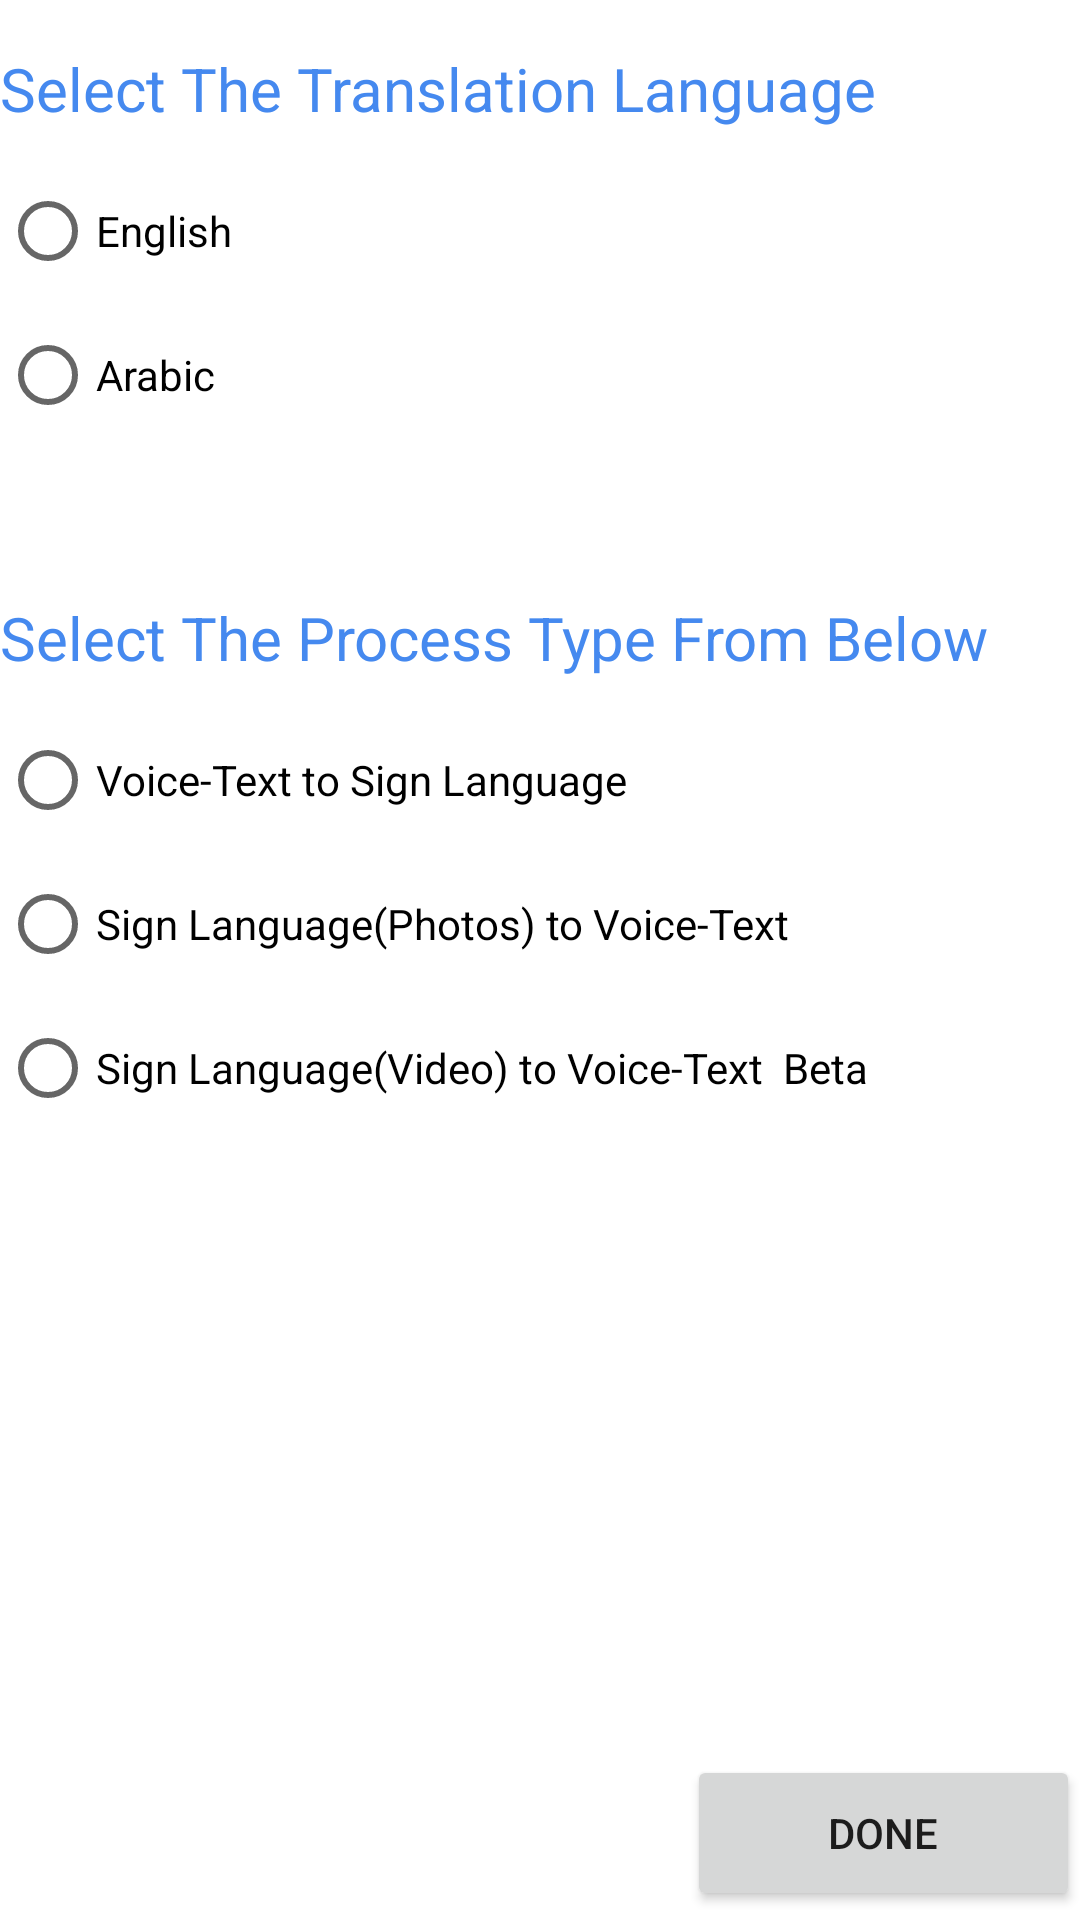

Android layout source for this screen:
<!-- AndroidManifest.xml: application theme Theme.Test000 -->
<!-- res/layout/activity_main.xml -->
<?xml version="1.0" encoding="utf-8"?>
<androidx.constraintlayout.widget.ConstraintLayout xmlns:android="http://schemas.android.com/apk/res/android"
    xmlns:app="http://schemas.android.com/apk/res-auto"
    xmlns:tools="http://schemas.android.com/tools"
    android:layout_width="match_parent"
    android:layout_height="match_parent"
    tools:context=".MainActivity">

    <RadioGroup
        android:id="@+id/languageGroup"
        android:layout_width="0dp"
        android:layout_height="wrap_content"
        android:layout_marginTop="10dp"
        app:layout_constraintEnd_toEndOf="parent"
        app:layout_constraintStart_toStartOf="parent"
        app:layout_constraintTop_toBottomOf="@+id/ls_view">

        <RadioButton
            android:id="@+id/englishButton"
            android:layout_width="match_parent"
            android:layout_height="wrap_content"
            android:text="@string/english" />

        <RadioButton
            android:id="@+id/arabicButton"
            android:layout_width="match_parent"
            android:layout_height="wrap_content"
            android:text="@string/arabic" />
    </RadioGroup>

    <TextView
        android:id="@+id/ls_view"
        android:layout_width="0dp"
        android:layout_height="wrap_content"
        android:layout_marginTop="16dp"
        android:text="@string/select_the_translation_language"
        android:textColor="#4589EF"
        android:textSize="20sp"
        app:layout_constraintEnd_toEndOf="parent"
        app:layout_constraintHorizontal_bias="0.491"
        app:layout_constraintStart_toStartOf="parent"
        app:layout_constraintTop_toTopOf="parent" />

    <TextView
        android:id="@+id/ps_view"
        android:layout_width="0dp"
        android:layout_height="wrap_content"
        android:layout_marginTop="50dp"
        android:text="@string/select_the_process_type_from_below"
        android:textColor="#4589EF"
        android:textSize="20sp"
        app:layout_constraintEnd_toEndOf="parent"
        app:layout_constraintHorizontal_bias="0.508"
        app:layout_constraintStart_toStartOf="parent"
        app:layout_constraintTop_toBottomOf="@+id/languageGroup" />

    <RadioGroup
        android:id="@+id/processGroup"
        android:layout_width="0dp"
        android:layout_height="wrap_content"
        android:layout_marginTop="10dp"
        app:layout_constraintEnd_toEndOf="parent"
        app:layout_constraintStart_toStartOf="parent"
        app:layout_constraintTop_toBottomOf="@+id/ps_view">

        <RadioButton
            android:id="@+id/vt2slButton"
            android:layout_width="match_parent"
            android:layout_height="wrap_content"
            android:text="@string/voice_text_to_sign_language" />

        <RadioButton
            android:id="@+id/slp2vtButton"
            android:layout_width="match_parent"
            android:layout_height="wrap_content"
            android:text="@string/sign_language_to_voice_text2" />

        <RadioButton
            android:id="@+id/slv2vtButton"
            android:layout_width="match_parent"
            android:layout_height="wrap_content"
            android:text="@string/sign_language_to_voice_text" />

    </RadioGroup>

    <Button
        android:id="@+id/confirm_button1"
        android:layout_width="131dp"
        android:layout_height="52dp"
        android:text="@string/done"
        app:layout_constraintBottom_toBottomOf="parent"
        app:layout_constraintEnd_toEndOf="parent"
        app:layout_constraintHorizontal_bias="1.0"
        app:layout_constraintStart_toStartOf="parent"
        app:layout_constraintTop_toBottomOf="@+id/processGroup"
        app:layout_constraintVertical_bias="0.986" />

</androidx.constraintlayout.widget.ConstraintLayout>
<!-- resources referenced by this layout -->
<resources>
  <string name="arabic">Arabic</string>
  <string name="done">Done</string>
  <string name="english">English</string>
  <string name="select_the_process_type_from_below">Select The Process Type From Below</string>
  <string name="select_the_translation_language">Select The Translation Language</string>
  <string name="sign_language_to_voice_text">Sign Language(Video) to Voice-Text " " Beta " " </string>
  <string name="sign_language_to_voice_text2">Sign Language(Photos) to Voice-Text </string>
  <string name="voice_text_to_sign_language">Voice-Text to Sign Language</string>
  <style name="Theme.Test000" parent="Theme.MaterialComponents.DayNight.NoActionBar">
          
          <item name="colorPrimary">@color/Blue_Light</item>
          <item name="colorPrimaryVariant">@color/net_Bar_Light</item>
          <item name="colorOnPrimary">@color/white</item>
          
          <item name="colorSecondary">@color/Blue_Light</item>
          <item name="colorSecondaryVariant">@color/Blue_Light</item>
          <item name="colorOnSecondary">@color/black</item>
          
          <item name="android:statusBarColor">?attr/colorPrimaryVariant</item>
          
      </style>
  <color name="Blue_Light">#1563D8</color>
  <color name="net_Bar_Light">#F2F2F3</color>
  <color name="white">#FFFFFFFF</color>
  <color name="black">#FF000000</color>
</resources>
